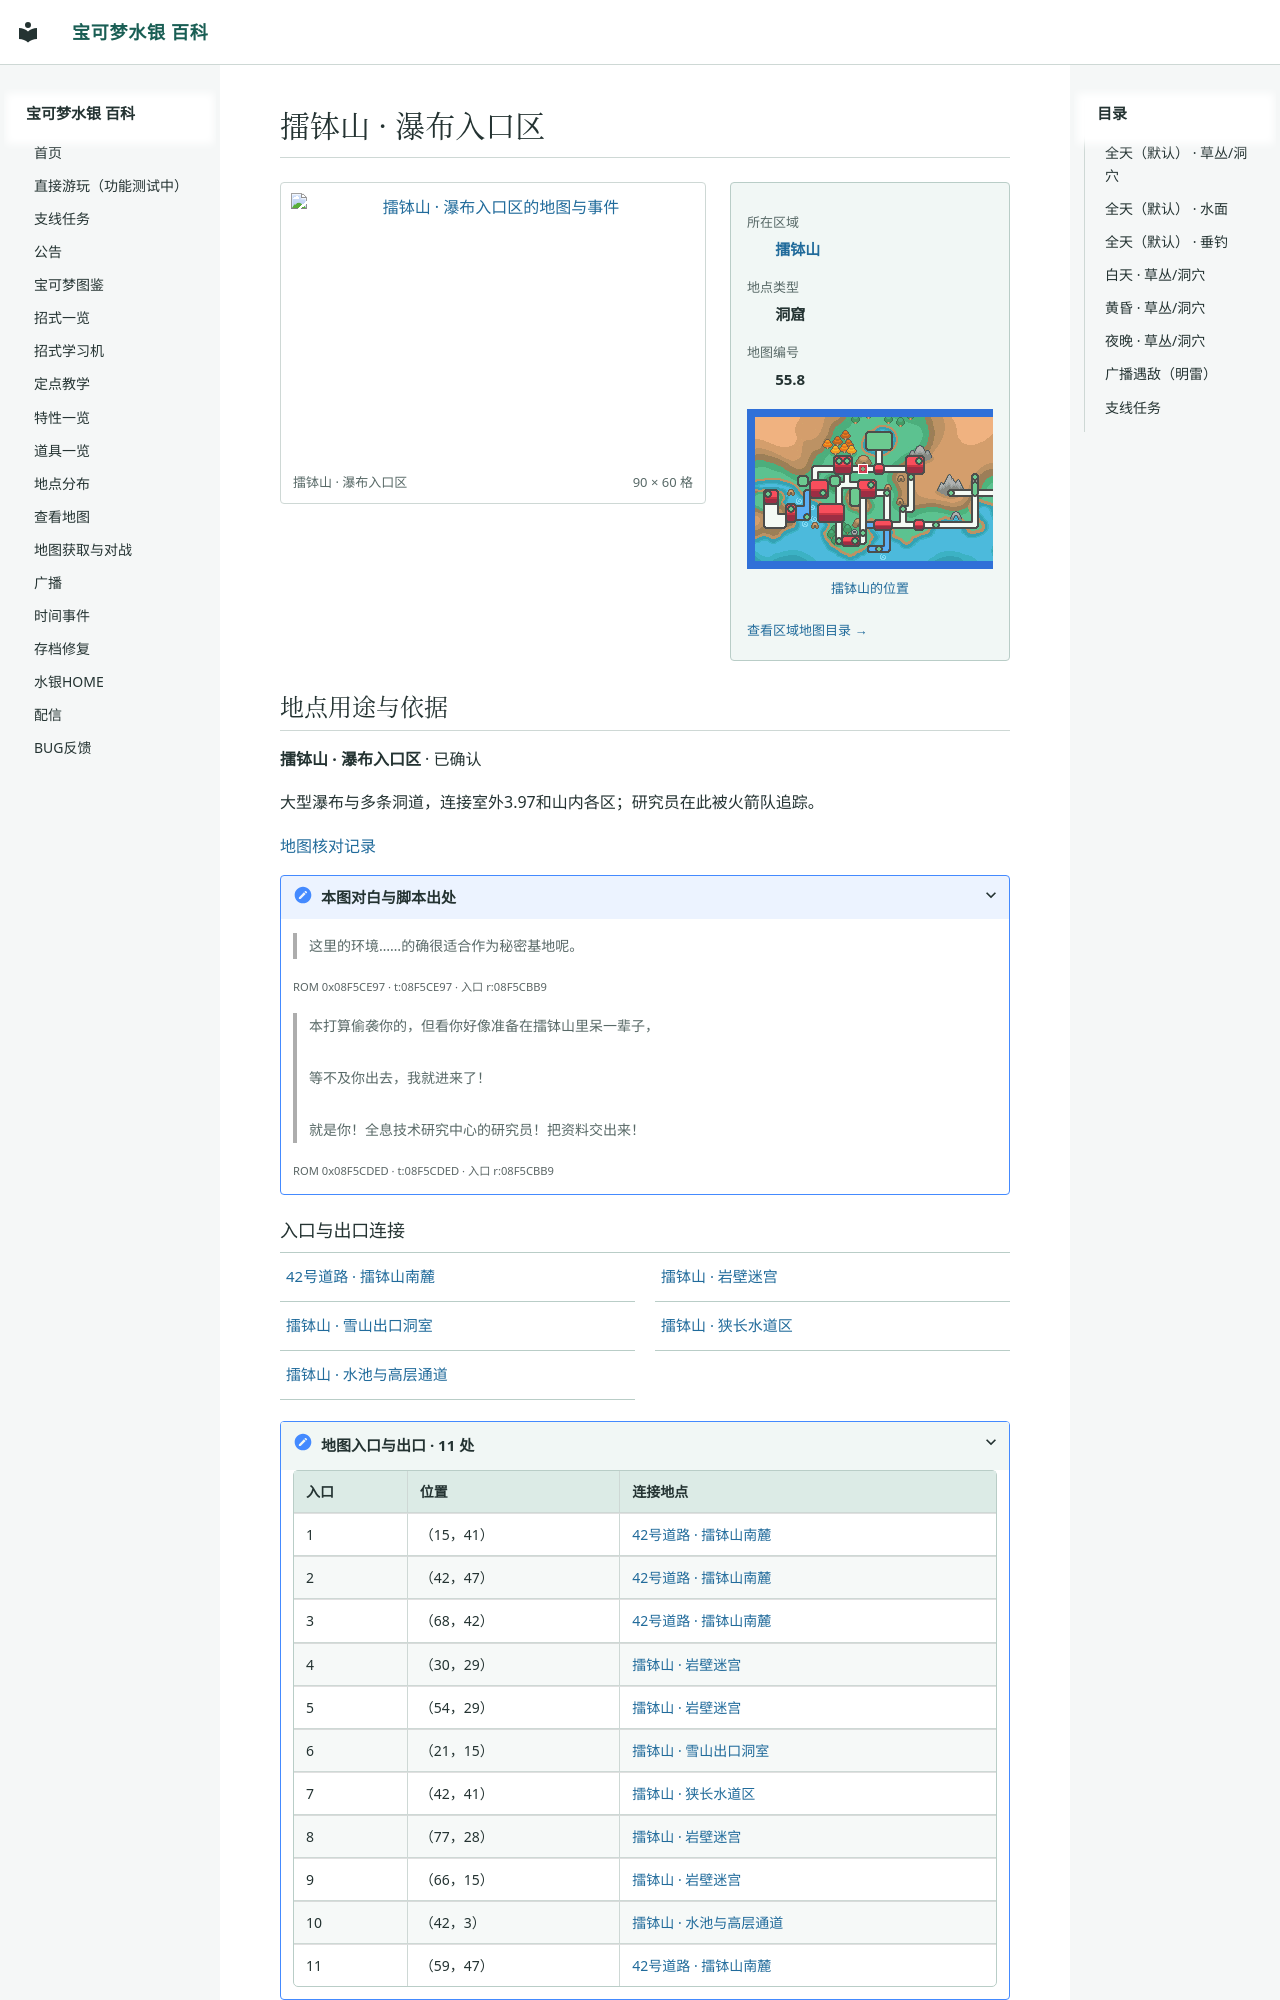

repository: Sum-Light/azoth-wiki · page: locations/map_55_8/index.html · generator: mkdocs

# 擂钵山 · 瀑布入口区

<!-- location-atlas:start -->

<div class="loc-profile" data-location-map="55.8">
<div class="loc-profile-layout">
<div class="loc-main-map">
<a class="loc-image-link" href="../../sidequests/maps/map_55_8.png" target="_blank" rel="noopener">
<img src="../../sidequests/maps/map_55_8.png" alt="擂钵山 · 瀑布入口区的地图与事件" loading="lazy" width="1440" height="960"></a>
<div class="loc-map-caption"><span>擂钵山 · 瀑布入口区</span><span>90 × 60 格</span></div>
</div>
<aside class="loc-facts">
<dl><dt>所在区域</dt><dd><a href="../atlas/?sec=99">擂钵山</a></dd><dt>地点类型</dt><dd>洞窟</dd><dt>地图编号</dt><dd>55.8</dd></dl>
<a class="loc-world-preview" href="../atlas/?sec=99" aria-label="擂钵山在大地图上的位置">
<span class="loc-world-canvas"><img src="../worldmap.png" alt="世界地图" loading="lazy">
<span class="loc-world-mark" style="left:24.9876%;top:21.8375%;width:1.5629%;height:3.1250%"></span>
</span></a>
<a class="loc-world-label" href="../atlas/?sec=99">擂钵山的位置</a>
<a class="loc-atlas-return" href="../atlas/?sec=99">查看区域地图目录 &rarr;</a>
</aside>
</div>
<section class="loc-identity" aria-labelledby="map-identity">
<h2 id="map-identity">地点用途与依据</h2>
<p><strong>擂钵山 · 瀑布入口区</strong> · 已确认</p>
<p>大型瀑布与多条洞道，连接室外3.97和山内各区；研究员在此被火箭队追踪。</p>
<a href="../map_review/">地图核对记录</a>
<details><summary>本图对白与脚本出处</summary>
<blockquote><p>这里的环境……的确很适合作为秘密基地呢。</p></blockquote>
<p><small>ROM 0x08F5CE97 · t:08F5CE97 · 入口 r:08F5CBB9</small></p>
<blockquote><p>本打算偷袭你的，但看你好像准备在擂钵山里呆一辈子，<br><br>等不及你出去，我就进来了！<br><br>就是你！全息技术研究中心的研究员！把资料交出来！</p></blockquote>
<p><small>ROM 0x08F5CDED · t:08F5CDED · 入口 r:08F5CBB9</small></p>
</details>
</section>
<h3>入口与出口连接</h3>
<nav class="loc-neighbors" aria-label="出入口连接地点">
<div><a href="../map_3_97/">42号道路 · 擂钵山南麓</a></div>
<div><a href="../map_55_9/">擂钵山 · 岩壁迷宫</a></div>
<div><a href="../map_55_36/">擂钵山 · 雪山出口洞室</a></div>
<div><a href="../map_55_11/">擂钵山 · 狭长水道区</a></div>
<div><a href="../map_55_10/">擂钵山 · 水池与高层通道</a></div>
</nav>
<details class="loc-entrances"><summary>地图入口与出口 · 11 处</summary>
<div class="loc-table-scroll"><table><thead><tr><th>入口</th><th>位置</th><th>连接地点</th></tr></thead><tbody>
<tr><td>1</td><td>（15，41）</td><td><a href="../map_3_97/">42号道路 · 擂钵山南麓</a></td></tr>
<tr><td>2</td><td>（42，47）</td><td><a href="../map_3_97/">42号道路 · 擂钵山南麓</a></td></tr>
<tr><td>3</td><td>（68，42）</td><td><a href="../map
